Dataset: dataset_v1_new (GitHub, Shinecchi/HairBaldness). Classes: bald, balding, healthy, mild thinning, moderate thinning, severe thinning.

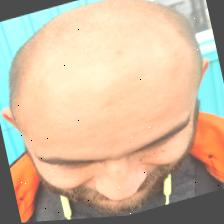
Label: severe thinning

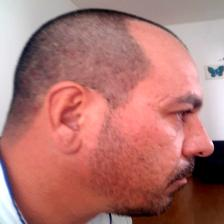
Label: moderate thinning

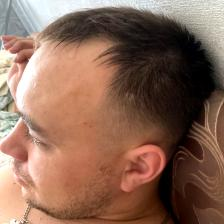
Label: healthy

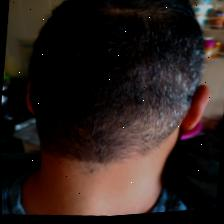
Label: mild thinning

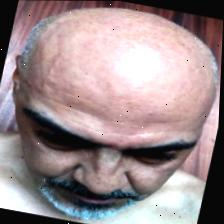
Label: balding

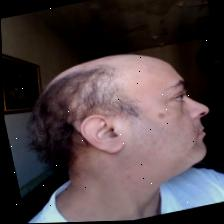
Label: bald
